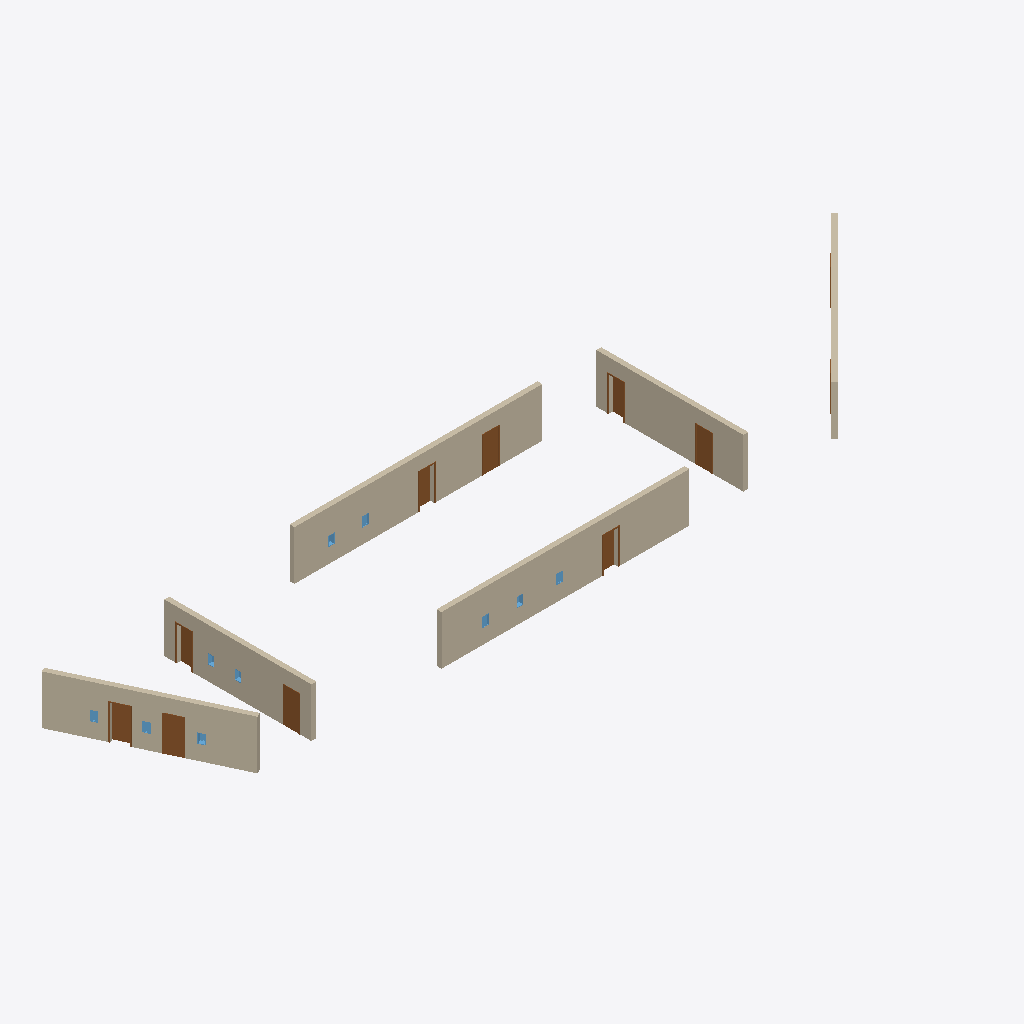
Isometric view of an IFC building model (IFC-SPF (STEP), schema IFC4, length unit foot), seen from the south-west, elements coloured by IFC class: 11 doors (brown), 10 windows (light blue), 6 walls (beige).
Extent 49.4 m × 9.5 m × 3.0 m (x, y, z). Storeys (1): Level 1 at 0.00 m. Elements (29): 12 IfcWindow, 11 IfcDoor, 6 IfcWallStandardCase.

HEADER;
FILE_DESCRIPTION((''),'2;1');
FILE_NAME('','2018-06-01T02:42:21',(''),(''),'Xbim File Processor version 4.0.0.0','Xbim version 4.0.0.0','');
FILE_SCHEMA(('IFC4'));
ENDSEC;
DATA;
#111=IFCPROJECT('0FkNcdbS93ZukpFdb8Nf6i',#42,'Project Number',$,$,'Project Name','Project Status',(#102),#97);
#1458=IFCSITE('0FkNcdbS93ZukpFdb8Nf6k',#42,'Default',$,'',#1457,$,$,.ELEMENT.,$,$,$,$,$);
#126=IFCBUILDING('0FkNcdbS93ZukpFdb8Nf6j',#42,'',$,$,#33,$,'',.ELEMENT.,$,$,$);
#163=IFCBUILDINGSTOREY('0FkNcdbS93ZukpFdcteMy$',#42,'Level 1',$,$,#162,$,'Level 1',.ELEMENT.,0.0);
#327=IFCWALLSTANDARDCASE('2o9LUEvYHDKR_44Mf8y1G5',#42,'Basic Wall:Generic - 12":257132',$,'Basic Wall:Generic - 12":1838',#305,#323,'257132',.NOTDEFINED.);
#219=IFCWALLSTANDARDCASE('2o9LUEvYHDKR_44Mf8y1Hs',#42,'Basic Wall:Generic - 12":257055',$,'Basic Wall:Generic - 12":1838',#180,#213,'257055',.NOTDEFINED.);
#1001=IFCWALLSTANDARDCASE('21Uu_ZJ5n34e4KrW2NBBkU',#42,'Basic Wall:Generic - 12":257936',$,'Basic Wall:Generic - 12":1838',#979,#997,'257936',.NOTDEFINED.);
#871=IFCWALLSTANDARDCASE('21Uu_ZJ5n34e4KrW2NBBg5',#42,'Basic Wall:Generic - 12":257675',$,'Basic Wall:Generic - 12":1838',#849,#867,'257675',.NOTDEFINED.);
#913=IFCWALLSTANDARDCASE('21Uu_ZJ5n34e4KrW2NBBhf',#42,'Basic Wall:Generic - 12":257767',$,'Basic Wall:Generic - 12":1838',#891,#909,'257767',.NOTDEFINED.);
#957=IFCWALLSTANDARDCASE('21Uu_ZJ5n34e4KrW2NBBit',#42,'Basic Wall:Generic - 12":257849',$,'Basic Wall:Generic - 12":1838',#935,#953,'257849',.NOTDEFINED.);
#1150=IFCDOOR('21Uu_ZJ5n34e4KrW2NBAGR',#42,'Single-Flush:36" x 84":258069',$,'36" x 84"',#2186,#1141,'258069',7.0,3.0,.DOOR.,.SINGLE_SWING_RIGHT.,$);
#1120=IFCDOOR('21Uu_ZJ5n34e4KrW2NBBlr',#42,'Single-Flush:36" x 84":258043',$,'36" x 84"',#2159,#1111,'258043',7.0,3.0,.DOOR.,.SINGLE_SWING_RIGHT.,$);
#744=IFCDOOR('2o9LUEvYHDKR_44Mf8y1IT',#42,'Single-Flush:36" x 84":257268',$,'36" x 84"',#1663,#737,'257268',7.0,3.0,.DOOR.,.SINGLE_SWING_RIGHT.,$);
#1266=IFCDOOR('21Uu_ZJ5n34e4KrW2NBAIs',#42,'Single-Flush:36" x 84":258232',$,'36" x 84"',#1910,#1259,'258232',7.0,3.0,.DOOR.,.SINGLE_SWING_RIGHT.,$);
#1322=IFCDOOR('21Uu_ZJ5n34e4KrW2NBAJh',#42,'Single-Flush:36" x 84":258277',$,'36" x 84"',#1966,#1315,'258277',7.0,3.0,.DOOR.,.SINGLE_SWING_RIGHT.,$);
#711=IFCDOOR('2o9LUEvYHDKR_44Mf8y1Iy',#42,'Single-Flush:36" x 84":257237',$,'36" x 84"',#1773,#704,'257237',7.0,3.0,.DOOR.,.SINGLE_SWING_RIGHT.,$);
#1238=IFCDOOR('21Uu_ZJ5n34e4KrW2NBAIM',#42,'Single-Flush:36" x 84":258200',$,'36" x 84"',#1883,#1231,'258200',7.0,3.0,.DOOR.,.SINGLE_SWING_RIGHT.,$);
#1294=IFCDOOR('21Uu_ZJ5n34e4KrW2NBAJ4',#42,'Single-Flush:36" x 84":258250',$,'36" x 84"',#1939,#1287,'258250',7.0,3.0,.DOOR.,.SINGLE_SWING_RIGHT.,$);
#772=IFCDOOR('2o9LUEvYHDKR_44Mf8y1KO',#42,'Single-Flush:36" x 84":257393',$,'36" x 84"',#1690,#765,'257393',7.0,3.0,.DOOR.,.SINGLE_SWING_RIGHT.,$);
#1060=IFCWINDOW('21Uu_ZJ5n34e4KrW2NBBlS',#42,'Fixed:16" x 24":258002',$,'16" x 24"',#2240,#1051,'258002',2.0,1.33333333333333,.WINDOW.,.NOTDEFINED.,$);
#1090=IFCWINDOW('21Uu_ZJ5n34e4KrW2NBBli',#42,'Fixed:16" x 24":258018',$,'16" x 24"',#2267,#1081,'258018',2.0,1.33333333333333,.WINDOW.,.NOTDEFINED.,$);
#1030=IFCWINDOW('21Uu_ZJ5n34e4KrW2NBBl8',#42,'Fixed:16" x 24":257990',$,'16" x 24"',#2213,#1021,'257990',2.0,1.33333333333333,.WINDOW.,.NOTDEFINED.,$);
#507=IFCWINDOW('2o9LUEvYHDKR_44Mf8y1Jv',#42,'Fixed:16" x 24":257168',$,'16" x 24"',#1800,#500,'257168',2.0,1.33333333333333,.WINDOW.,.NOTDEFINED.,$);
#566=IFCWINDOW('2o9LUEvYHDKR_44Mf8y1Ih',#42,'Fixed:16" x 24":257218',$,'16" x 24"',#1854,#559,'257218',2.0,1.33333333333333,.WINDOW.,.NOTDEFINED.,$);
#828=IFCWINDOW('2o9LUEvYHDKR_44Mf8y1Mu',#42,'Fixed:16" x 24":257489',$,'16" x 24"',#1744,#821,'257489',2.0,1.33333333333333,.WINDOW.,.NOTDEFINED.,$);
#800=IFCWINDOW('2o9LUEvYHDKR_44Mf8y1NS',#42,'Fixed:16" x 24":257461',$,'16" x 24"',#1717,#793,'257461',2.0,1.33333333333333,.WINDOW.,.NOTDEFINED.,$);
#538=IFCWINDOW('2o9LUEvYHDKR_44Mf8y1J3',#42,'Fixed:16" x 24":257194',$,'16" x 24"',#1827,#531,'257194',2.0,1.33333333333333,.WINDOW.,.NOTDEFINED.,$);
#1350=IFCWINDOW('21Uu_ZJ5n34e4KrW2NBAK8',#42,'Fixed:16" x 24":258310',$,'16" x 24"',#1993,#1343,'258310',2.0,1.33333333333334,.WINDOW.,.NOTDEFINED.,$);
#1378=IFCWINDOW('21Uu_ZJ5n34e4KrW2NBAKQ',#42,'Fixed:16" x 24":258324',$,'16" x 24"',#2020,#1371,'258324',2.0,1.33333333333334,.WINDOW.,.NOTDEFINED.,$);
#1180=IFCDOOR('21Uu_ZJ5n34e4KrW2NBAGy',#42,'Single-Flush:36" x 84":258098',$,'36" x 84"',#2049,#1171,'258098',7.0,3.00000000000001,.DOOR.,.SINGLE_SWING_RIGHT.,$);
#1210=IFCDOOR('21Uu_ZJ5n34e4KrW2NBAI2',#42,'Single-Flush:36" x 84":258188',$,'36" x 84"',#2076,#1201,'258188',7.0,3.00000000000001,.DOOR.,.SINGLE_SWING_RIGHT.,$);
ENDSEC;